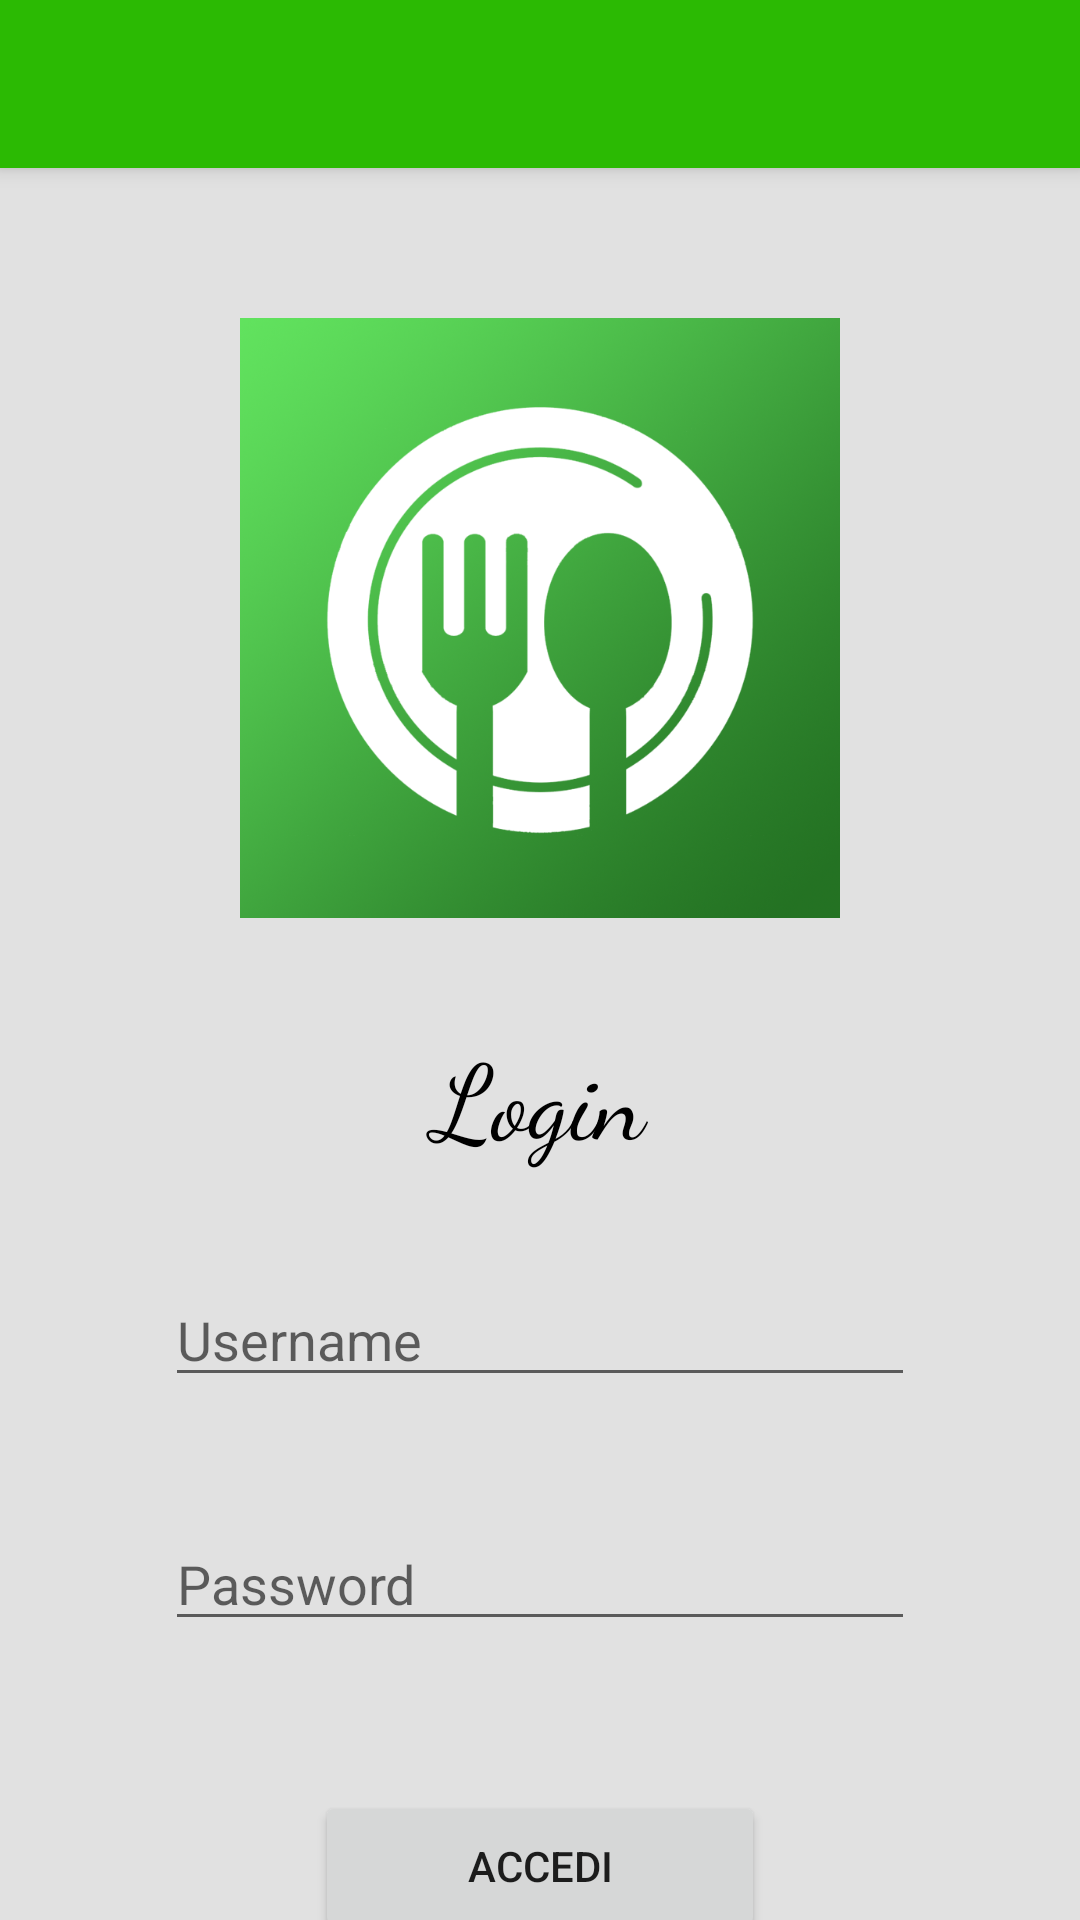

Produce the Android XML layout that renders to this screen, including the resource entries it uses.
<!-- AndroidManifest.xml: activity theme Theme.ValtellinaAdvisor.NoActionBar -->
<!-- res/layout/activity_login.xml -->
<?xml version="1.0" encoding="utf-8"?>
<androidx.coordinatorlayout.widget.CoordinatorLayout xmlns:android="http://schemas.android.com/apk/res/android"
    xmlns:app="http://schemas.android.com/apk/res-auto"
    xmlns:tools="http://schemas.android.com/tools"
    android:layout_width="match_parent"
    android:layout_height="match_parent"
    tools:context=".launcher.LoginActivity">

    <com.google.android.material.appbar.AppBarLayout
        android:layout_width="match_parent"
        android:layout_height="wrap_content"
        android:theme="@style/Theme.ValtellinaAdvisor.AppBarOverlay">

        <androidx.appcompat.widget.Toolbar
            android:id="@+id/toolbar"
            android:layout_width="match_parent"
            android:layout_height="?attr/actionBarSize"
            android:background="?attr/colorPrimary"
            android:gravity="center_horizontal"
            app:titleTextAppearance="@style/TitleBarTextAppearance"
            app:popupTheme="@style/Theme.ValtellinaAdvisor.PopupOverlay" />

    </com.google.android.material.appbar.AppBarLayout>

    <include layout="@layout/content_login" />

</androidx.coordinatorlayout.widget.CoordinatorLayout>
<!-- res/layout/content_login.xml (included above) -->
<?xml version="1.0" encoding="utf-8"?>
<RelativeLayout xmlns:android="http://schemas.android.com/apk/res/android"
    xmlns:app="http://schemas.android.com/apk/res-auto"
    xmlns:tools="http://schemas.android.com/tools"
    android:layout_width="match_parent"
    android:layout_height="match_parent"
    app:layout_behavior="@string/appbar_scrolling_view_behavior"
    android:background="#E1E1E1">

    <ImageView
        android:id="@+id/icon"
        android:layout_width="200dp"
        android:layout_height="200dp"
        android:src="@drawable/icon_background"
        android:background="@drawable/bg_icon"
        android:outlineProvider="background"
        android:layout_alignParentTop="true"
        android:layout_centerHorizontal="true"
        android:layout_marginTop="50dp"/>
    <ImageView
        android:layout_width="200dp"
        android:layout_height="200dp"
        android:src="@drawable/icon_foreground"
        android:layout_alignParentTop="true"
        android:layout_centerHorizontal="true"
        android:layout_marginTop="50dp"/>

    <TextView
        android:id="@+id/title"
        android:layout_width="wrap_content"
        android:layout_height="wrap_content"
        android:layout_below="@id/icon"
        android:layout_centerHorizontal="true"
        android:layout_marginTop="35dp"
        android:fontFamily="cursive"
        android:text=" Login "
        android:textColor="@color/black"
        android:textSize="35dp" />

    <RelativeLayout
        android:layout_width="wrap_content"
        android:layout_height="wrap_content"
        android:layout_centerHorizontal="true"
        android:layout_below="@id/title"
        android:layout_marginTop="35dp">

        <EditText
            android:id="@+id/username"
            android:layout_width="250dp"
            android:layout_height="wrap_content"
            android:layout_alignParentTop="true"
            android:hint="Username"
            android:inputType="text"
            android:maxLines="1"/>
        <EditText
            android:id="@+id/password"
            android:layout_width="250dp"
            android:layout_height="wrap_content"
            android:layout_below="@id/username"
            android:layout_marginTop="40dp"
            android:hint="Password"
            android:inputType="textPassword"/>

        <FrameLayout
            android:id="@+id/button"
            android:layout_width="wrap_content"
            android:layout_height="wrap_content"
            android:layout_below="@id/password"
            android:layout_centerHorizontal="true"
            android:layout_marginTop="50dp">
        <Button
            android:id="@+id/accedi"
            android:layout_width="150dp"
            android:layout_height="50dp"
            android:text="Accedi" />

        <ProgressBar
            android:id="@+id/progress"
            android:layout_width="50dp"
            android:layout_height="50dp"
            android:layout_gravity="center"
            android:elevation="8dp"
            android:padding="7dp"
            android:indeterminateTint="@color/white"/>
        </FrameLayout>

        <LinearLayout
            android:layout_width="wrap_content"
            android:layout_height="wrap_content"
            android:layout_below="@id/button"
            android:layout_marginTop="25dp"
            android:layout_centerHorizontal="true">
            <TextView
                android:layout_width="wrap_content"
                android:layout_height="wrap_content"
                android:text="Non sei registrato?"
                android:textSize="15dp"/>
            <TextView
                android:id="@+id/registrati"
                android:layout_width="wrap_content"
                android:layout_height="wrap_content"
                android:text=" Crea un account"
                android:textColor="@color/green_darker"
                android:textSize="16dp"/>
        </LinearLayout>

    </RelativeLayout>

</RelativeLayout>
<!-- resources referenced by this layout -->
<resources>
  <color name="black">#FF000000</color>
  <color name="green_darker">#377302</color>
  <color name="white">#FFFFFFFF</color>
  <!-- drawable icon_background: png bitmap (drawable, 406159 bytes) -->
  <!-- drawable icon_foreground: png bitmap (drawable, 48416 bytes) -->
  <style name="Theme.ValtellinaAdvisor.AppBarOverlay" parent="ThemeOverlay.AppCompat.Dark.ActionBar">
      </style>
  <style name="Theme.ValtellinaAdvisor.PopupOverlay" parent="ThemeOverlay.AppCompat.Light">
      </style>
  <style name="TitleBarTextAppearance" parent="android:TextAppearance">
          <item name="android:fontFamily">cursive</item>
          <item name="android:textSize">25sp</item>
          <item name="android:textStyle">bold</item>
          <item name="android:textColor">@android:color/white</item>
      </style>
  <style name="Theme.ValtellinaAdvisor.NoActionBar">
          <item name="windowActionBar">false</item>
          <item name="windowNoTitle">true</item>
      </style>
</resources>
